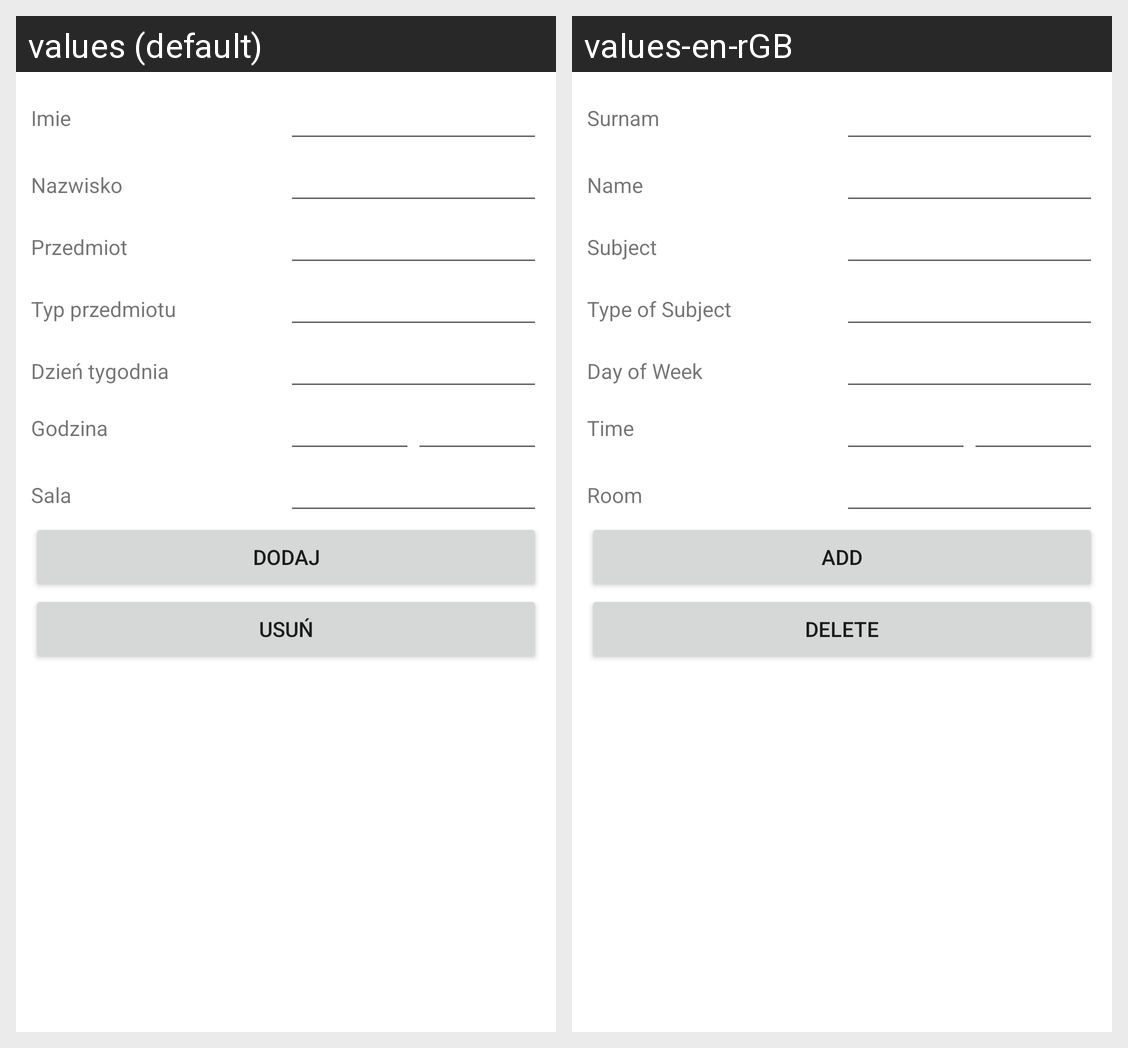

This grid shows one Android layout under two languages. Give, for every string resource on the screen, its name, the default text and each shown locale's text.
Android screen res/layout/activity_add_subjects.xml rendered under 2 locales, left to right: values (default), values-en-rGB. Device: Nexus 5 (rendered at 1080×1920; each locale shown at half size, 540×960, under a caption strip naming it); theme Theme.AplikacjaZaliczeniowa.
Strings drawn on this screen, with the default value and each locale's value (text and hints the layout hard-codes, and strings that could not be matched under every locale, appear in the picture but are not listed):

textViewSurname
  values: Imie
  values-en-rGB: Surnam

textViewName
  values: Nazwisko
  values-en-rGB: Name

textViewSubject
  values: Przedmiot
  values-en-rGB: Subject

textViewTypeSubject
  values: Typ przedmiotu
  values-en-rGB: Type of Subject

textViewDayOfWeek
  values: Dzień tygodnia
  values-en-rGB: Day of Week

textViewTime
  values: Godzina
  values-en-rGB: Time

textViewRoom
  values: Sala
  values-en-rGB: Room

buttonSaveDataSubject
  values: Dodaj
  values-en-rGB: Add

buttonDeleteDataSubject
  values: Usuń
  values-en-rGB: Delete
